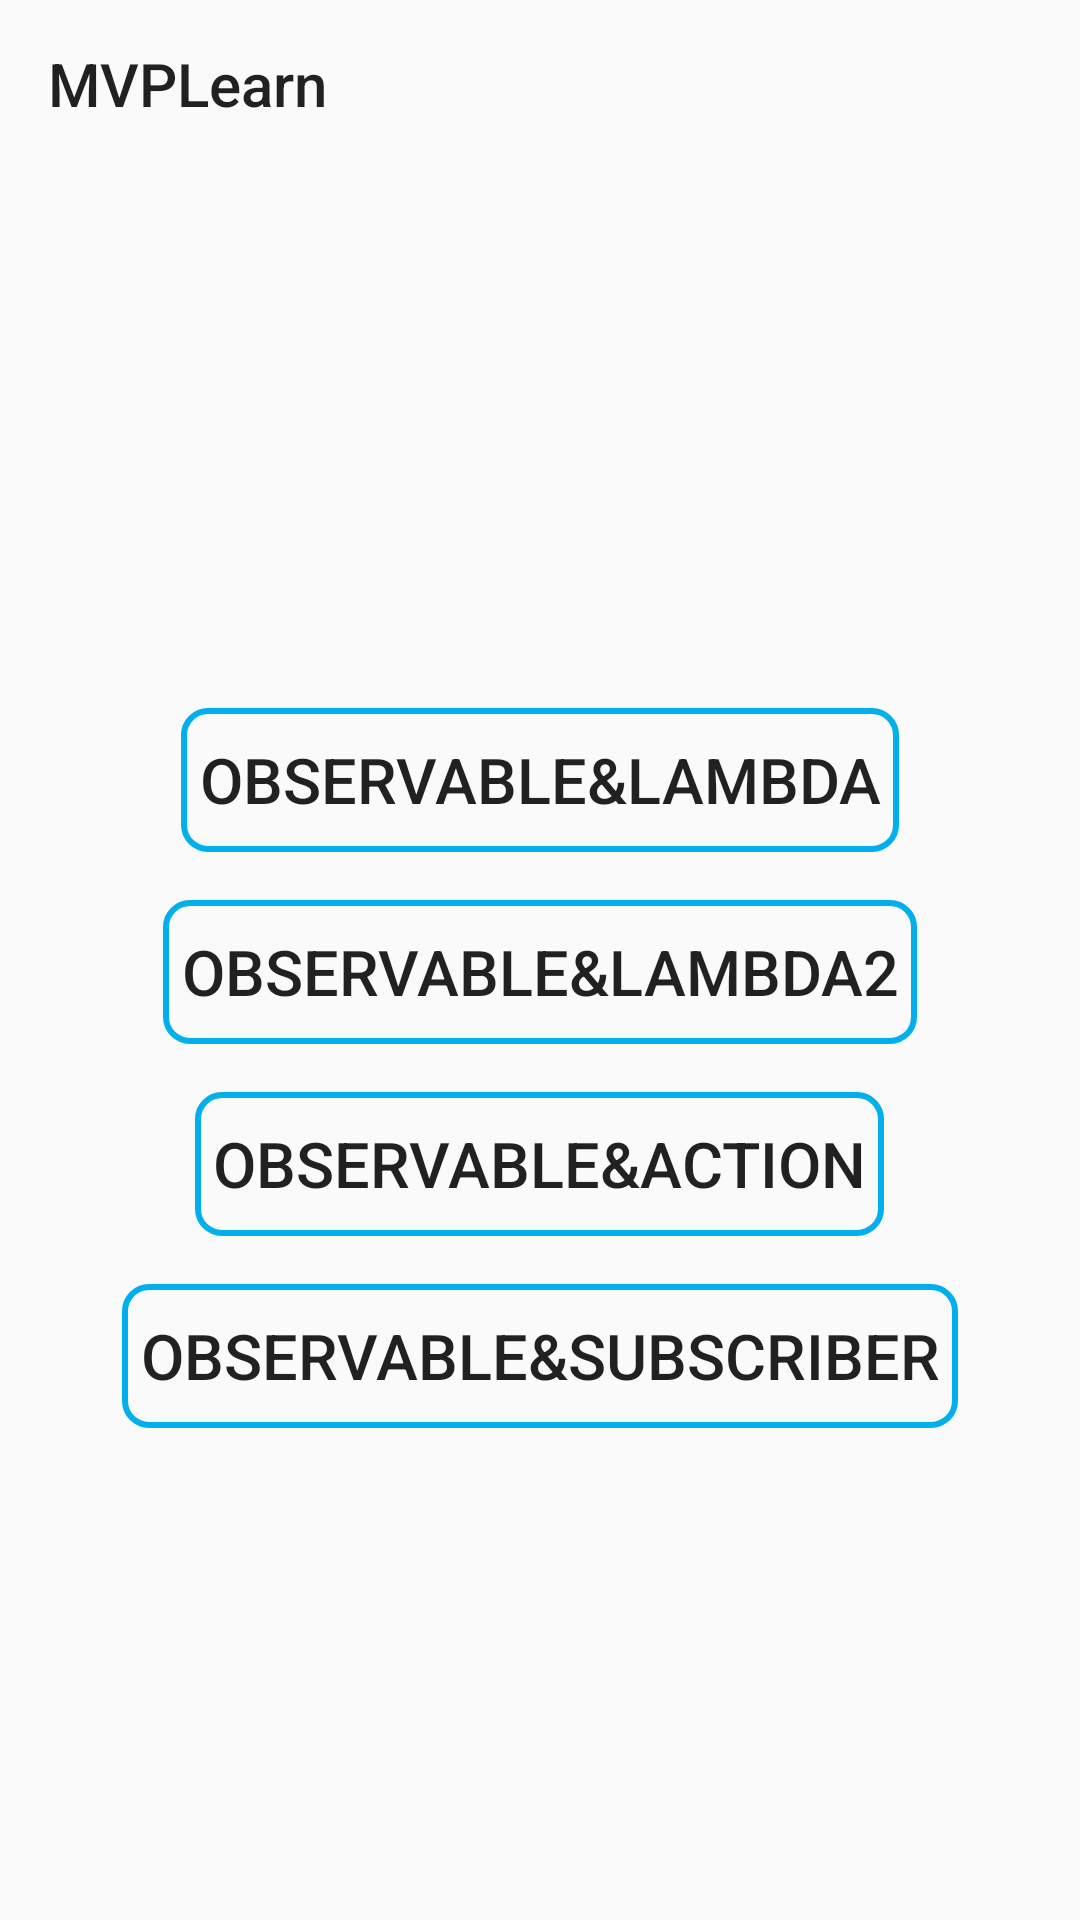

Reconstruct the res/layout file that produces this screen, plus the resources it refers to.
<!-- AndroidManifest.xml: application theme AppTheme.NoActionBar -->
<!-- res/layout/activity_rxjava.xml -->
<?xml version="1.0" encoding="utf-8"?>
<RelativeLayout xmlns:android="http://schemas.android.com/apk/res/android"
    android:layout_width="match_parent"
    android:layout_height="match_parent"
    android:orientation="vertical"
    xmlns:tools="http://schemas.android.com/tools"
    xmlns:app="http://schemas.android.com/apk/res-auto"
    tools:context=".rxjavalearn.RxJavaLearnActivity">

    <android.support.v7.widget.Toolbar
        android:id="@+id/toolbar_rxJava"
        android:layout_width="match_parent"
        android:layout_height="wrap_content"
        app:navigationIcon="@mipmap/ic_launcher"
        app:title="@string/app_name"/>
    <TextView
        android:id="@+id/textView_rxJava_content"
        android:layout_width="match_parent"
        android:layout_height="match_parent"
        android:layout_below="@id/toolbar_rxJava"/>

    <LinearLayout
        android:layout_below="@id/toolbar_rxJava"
        android:layout_width="match_parent"
        android:layout_height="match_parent"
        android:orientation="vertical"
        android:gravity="center">

        <Button
            android:id="@+id/button_rxjava_lambda"
            android:layout_width="wrap_content"
            android:layout_height="wrap_content"
            android:gravity="center"
            android:layout_gravity="center"
            android:background="@drawable/click"
            android:padding="6dp"
            android:text="Observable&amp;Lambda"
            android:layout_marginTop="16dp"
            android:onClick="onClick_Rxjava_l"/>

        <Button
            android:id="@+id/button_rxjava_lambda2"
            android:layout_width="wrap_content"
            android:layout_height="wrap_content"
            android:gravity="center"
            android:layout_gravity="center"
            android:background="@drawable/click"
            android:padding="6dp"
            android:text="Observable&amp;Lambda2"
            android:layout_marginTop="16dp"
            android:onClick="onClick_Rxjava_l2"/>

        <Button
            android:id="@+id/button_rxjava_action"
            android:layout_width="wrap_content"
            android:layout_height="wrap_content"
            android:gravity="center"
            android:layout_gravity="center"
            android:background="@drawable/click"
            android:padding="6dp"
            android:text="Observable&amp;Action"
            android:layout_marginTop="16dp"
            android:onClick="onClick_Rxjava_a"/>
        <Button
            android:id="@+id/button_rxjava_subscriber"
            android:layout_width="wrap_content"
            android:layout_height="wrap_content"
            android:gravity="center"
            android:layout_gravity="center"
            android:background="@drawable/click"
            android:padding="6dp"
            android:text="Observable&amp;Subscriber"
            android:layout_marginTop="16dp"
            android:onClick="onClick_Rxjava_s"/>

    </LinearLayout>

</RelativeLayout>
<!-- resources referenced by this layout -->
<resources>
  <!-- drawable click (drawable) -->
  <?xml version="1.0" encoding="utf-8"?>
  <selector xmlns:android="http://schemas.android.com/apk/res/android">
      <item android:state_pressed="true">
          <shape>
              <corners android:radius="8dp"/>
              <solid android:color="#00afec"/>
          </shape>
      </item>
  
      <item android:state_pressed="false">
          <shape>
              <corners android:radius="8dp"/>
              <stroke android:color="#00afec" android:width="2dp"/>
              <solid android:color="#0000"/>
          </shape>
      </item>
  </selector>
  <string name="app_name">MVPLearn</string>
  <style name="AppTheme.NoActionBar">
          <item name="windowActionBar">false</item>
          <item name="windowNoTitle">true</item>
      </style>
</resources>
